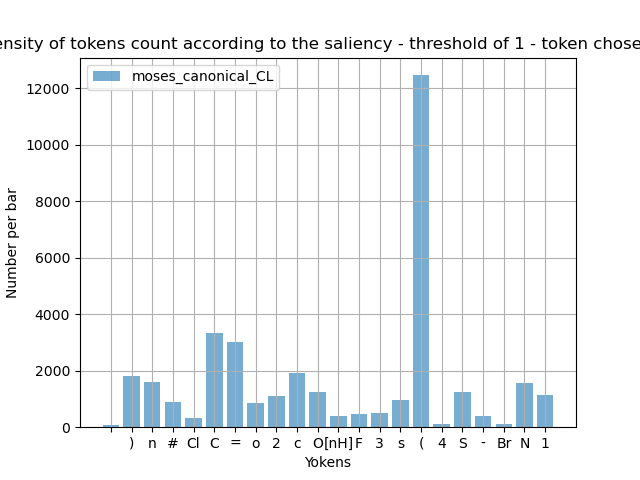

Source data for this figure (header and first rows):
, vocabulary, counting
0, %39, 0
1, I, 0
2, %12, 0
3, %25, 0
4, %21, 0
5, ), 1823
6, %63, 0
7, <, 0
8, %64, 0
9, P, 0
10, %01, 0
11, <pad>, 0
12, %68, 0
13, %41, 0
14, B, 0
15, ?, 0
16, %61, 0
17, 7, 0
18, 9, 0
19, ~, 0
20, n, 1585
21, %46, 0
22, %05, 0
23, #, 893
24, %20, 0
25, Cl, 324
26, %57, 0
27, %80, 0
28, %33, 0
29, %15, 0
30, :, 0
31, >, 0
32, <bos>, 64
33, %74, 0
34, *, 0
35, %99, 0
36, C, 3335
37, =, 3003
38, %75, 0
39, %47, 0
40, %08, 0
41, %70, 0
42, %36, 0
43, 8, 0
44, %31, 0
45, %44, 0
46, %89, 0
47, %86, 0
48, o, 847
49, b, 0
50, ], 0
51, %07, 0
52, %23, 0
53, %84, 0
54, %06, 0
55, %34, 0
56, %73, 0
57, %42, 0
58, %09, 0
59, %77, 0
... 90 more rows
